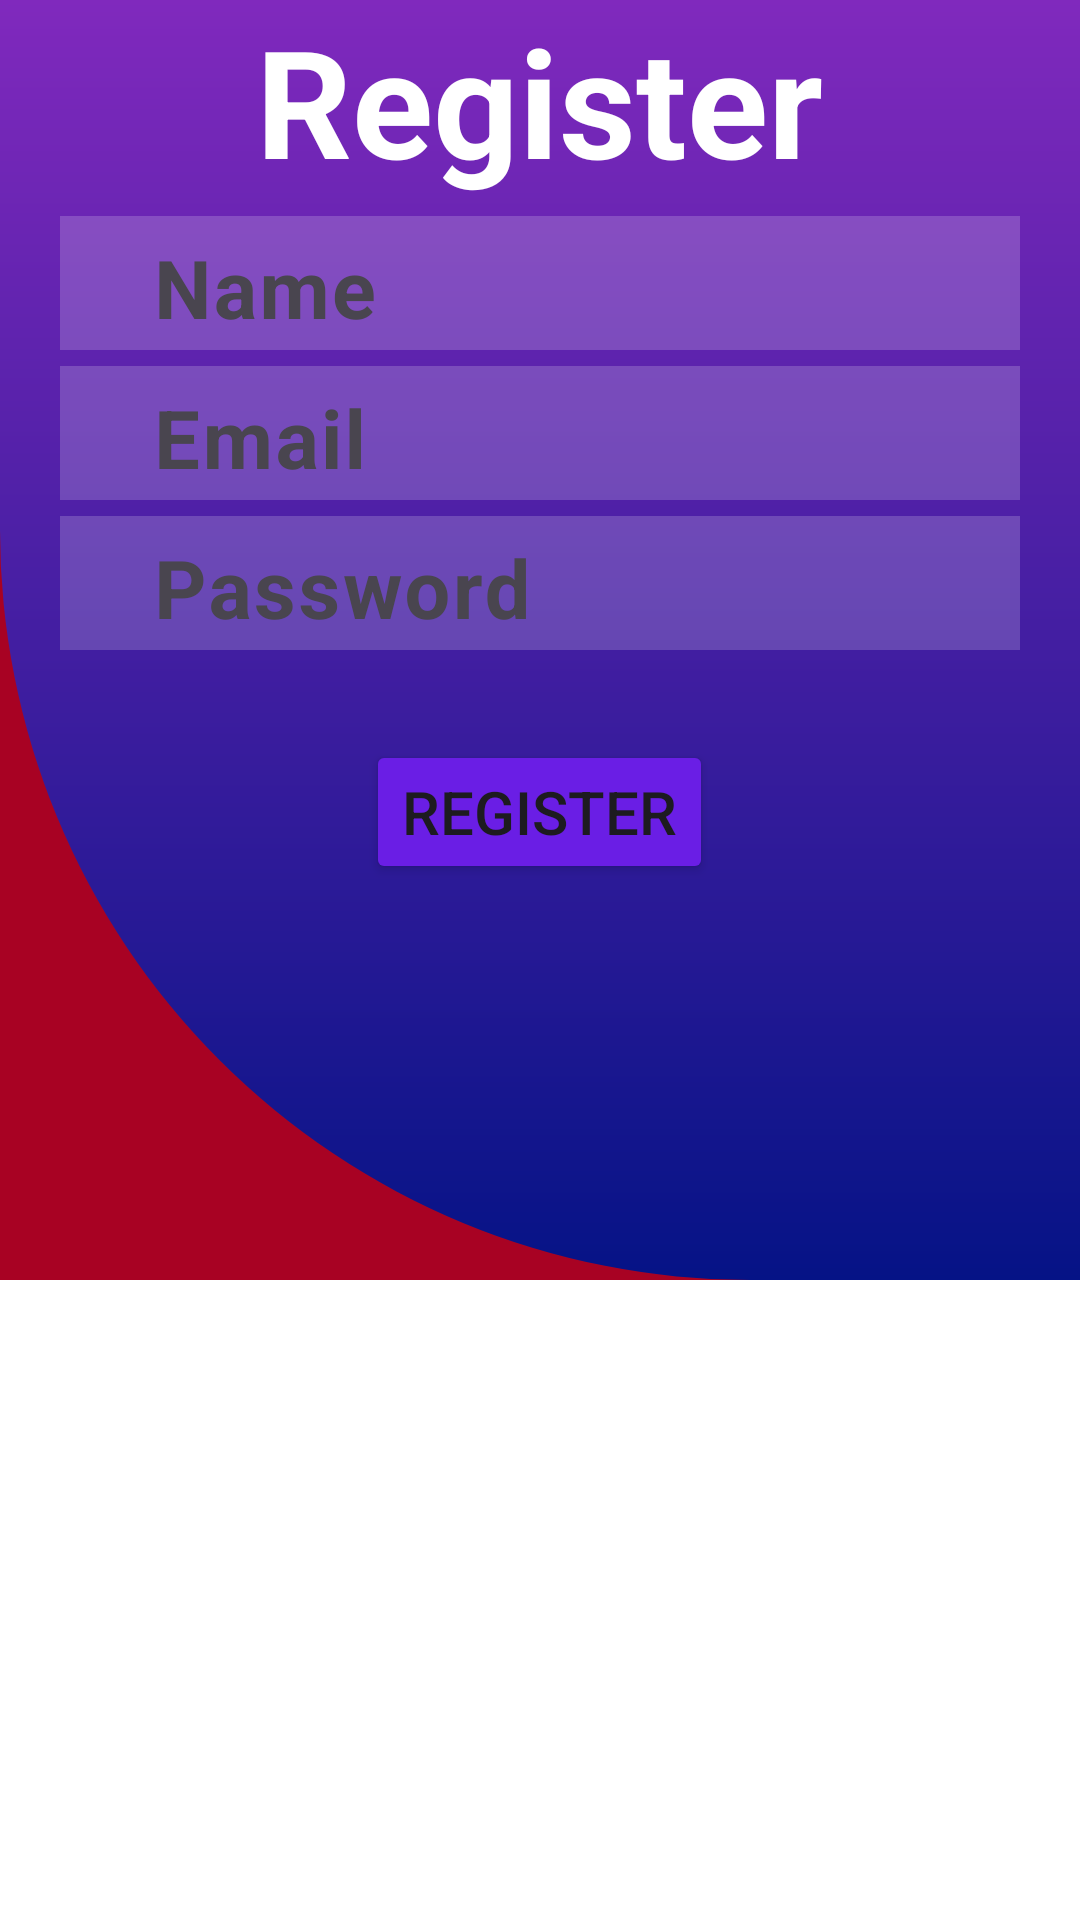

Layout XML and referenced resources for this Android screen:
<!-- AndroidManifest.xml: application theme Theme.New_Viren_Seller -->
<!-- res/layout/activity_register_page.xml -->
<?xml version="1.0" encoding="utf-8"?>
<LinearLayout xmlns:android="http://schemas.android.com/apk/res/android"
    xmlns:app="http://schemas.android.com/apk/res-auto"
    xmlns:tools="http://schemas.android.com/tools"
    android:layout_width="match_parent"
    android:layout_height="match_parent"
    android:orientation="vertical"
    android:background="#A80223"
    >

    <LinearLayout
        android:layout_width="match_parent"
        android:layout_height="match_parent"
        android:layout_weight="1"
        android:background="@drawable/bg_drawable"
        android:gravity="top|center"
        android:orientation="vertical">

        <TextView
            android:layout_width="wrap_content"
            android:layout_height="wrap_content"
            android:text="Register"
            android:textColor="@color/white"
            android:textSize="50sp"
            android:textStyle="bold"/>

        <com.google.android.material.textfield.TextInputLayout
            android:layout_width="match_parent"
            android:layout_height="50dp">

            <EditText
                android:id="@+id/name"
                android:layout_width="match_parent"
                android:layout_height="50dp"
                android:hint="  Name"
                android:textColorHint="@color/white"
                android:textSize="27sp"
                android:textStyle="bold"
                android:background="#2FFFFFFF"
                android:layout_margin="20dp"/>

        </com.google.android.material.textfield.TextInputLayout>


        <com.google.android.material.textfield.TextInputLayout
            android:layout_width="match_parent"
            android:layout_height="50dp">
        <EditText
            android:id="@+id/email"
            android:layout_width="match_parent"
            android:layout_height="50dp"
            android:hint="  Email"
            android:textColorHint="@color/white"
            android:textSize="27sp"
            android:textStyle="bold"
            android:background="#2FFFFFFF"
            android:layout_margin="20dp"/>
        </com.google.android.material.textfield.TextInputLayout>

        <com.google.android.material.textfield.TextInputLayout
            android:layout_width="match_parent"
            android:layout_height="50dp">
        <EditText
            android:id="@+id/password"
            android:layout_width="match_parent"
            android:layout_height="50dp"
            android:hint="  Password"
            android:textColorHint="@color/white"
            android:textSize="27sp"
            android:textStyle="bold"
            android:background="#2FFFFFFF"
            android:layout_margin="20dp"/>
    </com.google.android.material.textfield.TextInputLayout>

        <Button
            android:id="@+id/register"
            android:layout_width="wrap_content"
            android:layout_height="wrap_content"
            android:text="Register"
            android:textSize="20sp"
            android:layout_marginTop="30dp"
            android:backgroundTint="#6A1EE5"/>
    </LinearLayout>

    <LinearLayout
        android:layout_width="match_parent"
        android:layout_height="match_parent"
        android:layout_weight="2"
        android:background="@color/white" />
</LinearLayout>
<!-- resources referenced by this layout -->
<resources>
  <!-- drawable bg_drawable (drawable) -->
  <?xml version="1.0" encoding="utf-8"?>
  <shape xmlns:android="http://schemas.android.com/apk/res/android">
      <gradient android:startColor="#8029BD"
          android:endColor="#051386"
          android:angle="7"/>
      <corners android:bottomLeftRadius="250dp">
  
      </corners>
  
  </shape>
  <style name="Theme.New_Viren_Seller" parent="Base.Theme.New_Viren_Seller" />
  <style name="Base.Theme.New_Viren_Seller" parent="Theme.Material3.DayNight.NoActionBar">
          
          
      </style>
  <!-- not gathered from this repository: default colours our renderer supplied (Android Studio template values) -->
  <color name="white">#FFFFFFFF</color>
</resources>
